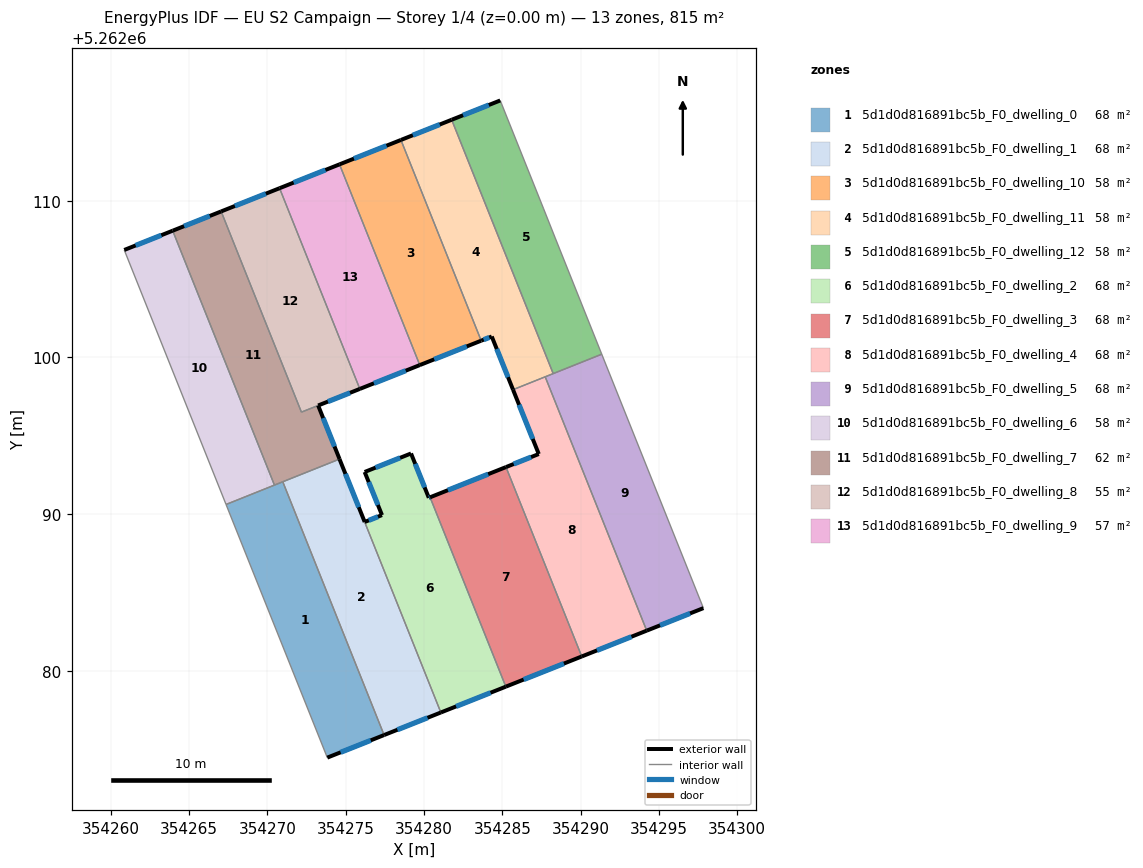
=== STOREY PLAN SPEC (per zone: floor XY polygon, exterior-wall plan segments, windows/doors) ===
zone 1: 5d1d0d816891bc5b_F0_dwelling_0  (67.9 m²)
  floor: (354270.99, 5262092.07) (354277.46, 5262075.90) (354273.83, 5262074.46) (354267.37, 5262090.62)
  exterior wall: (354273.83, 5262074.46) – (354277.46, 5262075.90)  [3.9 m]
    window: (354274.68, 5262074.80) – (354276.61, 5262075.56)  [3.3 m²]
  interior walls: 4
zone 2: 5d1d0d816891bc5b_F0_dwelling_1  (67.9 m²)
  floor: (354274.61, 5262093.51) (354281.08, 5262077.34) (354277.46, 5262075.90) (354270.99, 5262092.07)
  exterior wall: (354277.46, 5262075.90) – (354281.08, 5262077.34)  [3.9 m]
    window: (354278.31, 5262076.24) – (354280.23, 5262077.00)  [3.3 m²]
  interior walls: 3
zone 3: 5d1d0d816891bc5b_F0_dwelling_10  (58.2 m²)
  floor: (354278.53, 5262113.88) (354283.66, 5262101.07) (354279.74, 5262099.51) (354274.61, 5262112.33)
  exterior wall: (354279.74, 5262099.51) – (354283.66, 5262101.07)  [4.2 m]
    window: (354280.66, 5262099.88) – (354282.73, 5262100.71)  [3.6 m²]
  exterior wall: (354278.53, 5262113.88) – (354274.61, 5262112.33)  [4.2 m]
    window: (354277.61, 5262113.52) – (354275.53, 5262112.69)  [3.6 m²]
  interior walls: 2
zone 4: 5d1d0d816891bc5b_F0_dwelling_11  (58.2 m²)
  floor: (354281.77, 5262115.17) (354288.25, 5262098.97) (354285.69, 5262097.95) (354284.33, 5262101.34) (354283.66, 5262101.07) (354278.53, 5262113.88)
  exterior wall: (354281.77, 5262115.17) – (354278.53, 5262113.88)  [3.5 m]
    window: (354281.01, 5262114.87) – (354279.29, 5262114.19)  [2.9 m²]
  exterior wall: (354284.33, 5262101.34) – (354285.69, 5262097.95)  [3.7 m]
    window: (354284.65, 5262100.54) – (354285.37, 5262098.74)  [3.1 m²]
  exterior wall: (354283.66, 5262101.07) – (354284.33, 5262101.34)  [0.7 m]
    window: (354283.81, 5262101.14) – (354284.17, 5262101.28)  [0.6 m²]
  interior walls: 4
zone 5: 5d1d0d816891bc5b_F0_dwelling_12  (58.2 m²)
  floor: (354284.87, 5262116.41) (354287.62, 5262109.53) (354288.38, 5262107.62) (354291.35, 5262100.21) (354288.25, 5262098.97) (354281.77, 5262115.17)
  exterior wall: (354284.87, 5262116.41) – (354281.77, 5262115.17)  [3.3 m]
    window: (354284.14, 5262116.12) – (354282.50, 5262115.46)  [2.8 m²]
  interior walls: 5
zone 6: 5d1d0d816891bc5b_F0_dwelling_2  (67.9 m²)
  floor: (354280.39, 5262091.08) (354285.23, 5262078.99) (354281.08, 5262077.34) (354274.61, 5262093.51) (354276.22, 5262089.50) (354277.32, 5262089.94) (354276.22, 5262092.69) (354279.18, 5262093.87) (354280.31, 5262091.04)
  exterior wall: (354277.32, 5262089.94) – (354276.22, 5262089.50)  [1.2 m]
    window: (354277.06, 5262089.84) – (354276.48, 5262089.60)  [1.0 m²]
  exterior wall: (354276.22, 5262092.69) – (354277.32, 5262089.94)  [3.0 m]
    window: (354276.48, 5262092.05) – (354277.06, 5262090.59)  [2.5 m²]
  exterior wall: (354279.18, 5262093.87) – (354276.22, 5262092.69)  [3.2 m]
    window: (354278.48, 5262093.60) – (354276.91, 5262092.97)  [2.7 m²]
  exterior wall: (354280.31, 5262091.04) – (354279.18, 5262093.87)  [3.0 m]
    window: (354280.05, 5262091.71) – (354279.44, 5262093.21)  [2.6 m²]
  exterior wall: (354280.39, 5262091.08) – (354280.31, 5262091.04)  [0.1 m]
    window: (354280.37, 5262091.07) – (354280.33, 5262091.05)  [0.1 m²]
  exterior wall: (354281.08, 5262077.34) – (354285.23, 5262078.99)  [4.5 m]
    window: (354282.05, 5262077.73) – (354284.25, 5262078.60)  [3.8 m²]
  exterior wall: (354276.22, 5262089.50) – (354274.61, 5262093.51)  [4.3 m]
    window: (354275.84, 5262090.44) – (354274.99, 5262092.57)  [3.6 m²]
  interior walls: 2
zone 7: 5d1d0d816891bc5b_F0_dwelling_3  (67.9 m²)
  floor: (354285.24, 5262093.00) (354290.07, 5262080.92) (354285.23, 5262078.99) (354280.39, 5262091.08)
  exterior wall: (354285.23, 5262078.99) – (354290.07, 5262080.92)  [5.2 m]
    window: (354286.36, 5262079.44) – (354288.94, 5262080.46)  [4.4 m²]
  exterior wall: (354285.24, 5262093.00) – (354280.39, 5262091.08)  [5.2 m]
    window: (354284.10, 5262092.55) – (354281.53, 5262091.53)  [4.4 m²]
  interior walls: 2
zone 8: 5d1d0d816891bc5b_F0_dwelling_4  (67.9 m²)
  floor: (354287.74, 5262098.77) (354294.22, 5262082.56) (354290.07, 5262080.92) (354285.24, 5262093.00) (354287.33, 5262093.84) (354285.69, 5262097.95)
  exterior wall: (354285.69, 5262097.95) – (354287.33, 5262093.84)  [4.4 m]
    window: (354286.07, 5262096.98) – (354286.94, 5262094.80)  [3.7 m²]
  exterior wall: (354290.07, 5262080.92) – (354294.22, 5262082.56)  [4.5 m]
    window: (354291.05, 5262081.30) – (354293.25, 5262082.18)  [3.8 m²]
  exterior wall: (354287.33, 5262093.84) – (354285.24, 5262093.00)  [2.3 m]
    window: (354286.84, 5262093.64) – (354285.73, 5262093.20)  [1.9 m²]
  interior walls: 3
zone 9: 5d1d0d816891bc5b_F0_dwelling_5  (67.9 m²)
  floor: (354291.35, 5262100.21) (354297.84, 5262084.00) (354294.22, 5262082.56) (354287.74, 5262098.77)
  exterior wall: (354294.22, 5262082.56) – (354297.84, 5262084.00)  [3.9 m]
    window: (354295.07, 5262082.90) – (354296.99, 5262083.66)  [3.3 m²]
  interior walls: 4
zone 10: 5d1d0d816891bc5b_F0_dwelling_6  (58.2 m²)
  floor: (354263.96, 5262108.09) (354270.46, 5262091.85) (354267.37, 5262090.62) (354260.87, 5262106.86)
  exterior wall: (354263.96, 5262108.09) – (354260.87, 5262106.86)  [3.3 m]
    window: (354263.24, 5262107.80) – (354261.60, 5262107.15)  [2.8 m²]
  interior walls: 3
zone 11: 5d1d0d816891bc5b_F0_dwelling_7  (62.4 m²)
  floor: (354267.06, 5262109.32) (354272.18, 5262096.51) (354273.25, 5262096.94) (354274.61, 5262093.52) (354270.46, 5262091.85) (354263.96, 5262108.09)
  exterior wall: (354267.06, 5262109.32) – (354263.96, 5262108.09)  [3.3 m]
    window: (354266.33, 5262109.03) – (354264.69, 5262108.38)  [2.8 m²]
  exterior wall: (354274.61, 5262093.52) – (354273.25, 5262096.94)  [3.7 m]
    window: (354274.29, 5262094.32) – (354273.57, 5262096.13)  [3.1 m²]
  interior walls: 5
zone 12: 5d1d0d816891bc5b_F0_dwelling_8  (55.4 m²)
  floor: (354270.78, 5262110.80) (354275.91, 5262097.99) (354272.18, 5262096.51) (354267.06, 5262109.32)
  exterior wall: (354270.78, 5262110.80) – (354267.06, 5262109.32)  [4.0 m]
    window: (354269.91, 5262110.46) – (354267.93, 5262109.67)  [3.4 m²]
  exterior wall: (354273.25, 5262096.94) – (354275.91, 5262097.99)  [2.9 m]
    window: (354273.87, 5262097.18) – (354275.28, 5262097.75)  [2.4 m²]
  interior walls: 3
zone 13: 5d1d0d816891bc5b_F0_dwelling_9  (56.8 m²)
  floor: (354274.61, 5262112.33) (354279.74, 5262099.51) (354275.91, 5262097.99) (354270.78, 5262110.80)
  exterior wall: (354275.91, 5262097.99) – (354279.74, 5262099.51)  [4.1 m]
    window: (354276.81, 5262098.35) – (354278.84, 5262099.16)  [3.5 m²]
  exterior wall: (354274.61, 5262112.33) – (354270.78, 5262110.80)  [4.1 m]
    window: (354273.71, 5262111.97) – (354271.68, 5262111.16)  [3.5 m²]
  interior walls: 2

=== DERIVED (storey summary) ===
Building: EU S2 Campaign
Storey: 1 of 4  (floor level z = 0.00 m)
Storey gross floor area: 814.9 m²
Zones on this storey: 13
  - 5d1d0d816891bc5b_F0_dwelling_0: floor 67.9 m²; exterior wall 3.9 m (11.7 m²); 1 window(s) 3.3 m²; WWR 28.1%
  - 5d1d0d816891bc5b_F0_dwelling_1: floor 67.9 m²; exterior wall 3.9 m (11.7 m²); 1 window(s) 3.3 m²; WWR 28.1%
  - 5d1d0d816891bc5b_F0_dwelling_10: floor 58.2 m²; exterior wall 8.4 m (25.3 m²); 2 window(s) 7.1 m²; WWR 28.1%
  - 5d1d0d816891bc5b_F0_dwelling_11: floor 58.2 m²; exterior wall 7.9 m (23.6 m²); 3 window(s) 6.6 m²; WWR 28.1%
  - 5d1d0d816891bc5b_F0_dwelling_12: floor 58.2 m²; exterior wall 3.3 m (10.0 m²); 1 window(s) 2.8 m²; WWR 28.1%
  - 5d1d0d816891bc5b_F0_dwelling_2: floor 67.9 m²; exterior wall 19.3 m (57.8 m²); 7 window(s) 16.3 m²; WWR 28.1%
  - 5d1d0d816891bc5b_F0_dwelling_3: floor 67.9 m²; exterior wall 10.4 m (31.3 m²); 2 window(s) 8.8 m²; WWR 28.1%
  - 5d1d0d816891bc5b_F0_dwelling_4: floor 67.9 m²; exterior wall 11.1 m (33.4 m²); 3 window(s) 9.4 m²; WWR 28.1%
  - 5d1d0d816891bc5b_F0_dwelling_5: floor 67.9 m²; exterior wall 3.9 m (11.7 m²); 1 window(s) 3.3 m²; WWR 28.1%
  - 5d1d0d816891bc5b_F0_dwelling_6: floor 58.2 m²; exterior wall 3.3 m (10.0 m²); 1 window(s) 2.8 m²; WWR 28.1%
  - 5d1d0d816891bc5b_F0_dwelling_7: floor 62.4 m²; exterior wall 7.0 m (21.0 m²); 2 window(s) 5.9 m²; WWR 28.1%
  - 5d1d0d816891bc5b_F0_dwelling_8: floor 55.4 m²; exterior wall 6.9 m (20.6 m²); 2 window(s) 5.8 m²; WWR 28.1%
  - 5d1d0d816891bc5b_F0_dwelling_9: floor 56.8 m²; exterior wall 8.2 m (24.7 m²); 2 window(s) 7.0 m²; WWR 28.1%
Zone adjacency (shared interzone walls):
  - 5d1d0d816891bc5b_F0_dwelling_0 ↔ 5d1d0d816891bc5b_F0_dwelling_1
  - 5d1d0d816891bc5b_F0_dwelling_0 ↔ 5d1d0d816891bc5b_F0_dwelling_6
  - 5d1d0d816891bc5b_F0_dwelling_0 ↔ 5d1d0d816891bc5b_F0_dwelling_7
  - 5d1d0d816891bc5b_F0_dwelling_1 ↔ 5d1d0d816891bc5b_F0_dwelling_2
  - 5d1d0d816891bc5b_F0_dwelling_1 ↔ 5d1d0d816891bc5b_F0_dwelling_7
  - 5d1d0d816891bc5b_F0_dwelling_10 ↔ 5d1d0d816891bc5b_F0_dwelling_11
  - 5d1d0d816891bc5b_F0_dwelling_10 ↔ 5d1d0d816891bc5b_F0_dwelling_9
  - 5d1d0d816891bc5b_F0_dwelling_11 ↔ 5d1d0d816891bc5b_F0_dwelling_12
  - 5d1d0d816891bc5b_F0_dwelling_11 ↔ 5d1d0d816891bc5b_F0_dwelling_4
  - 5d1d0d816891bc5b_F0_dwelling_11 ↔ 5d1d0d816891bc5b_F0_dwelling_5
  - 5d1d0d816891bc5b_F0_dwelling_12 ↔ 5d1d0d816891bc5b_F0_dwelling_5
  - 5d1d0d816891bc5b_F0_dwelling_2 ↔ 5d1d0d816891bc5b_F0_dwelling_3
  - 5d1d0d816891bc5b_F0_dwelling_3 ↔ 5d1d0d816891bc5b_F0_dwelling_4
  - 5d1d0d816891bc5b_F0_dwelling_4 ↔ 5d1d0d816891bc5b_F0_dwelling_5
  - 5d1d0d816891bc5b_F0_dwelling_6 ↔ 5d1d0d816891bc5b_F0_dwelling_7
  - 5d1d0d816891bc5b_F0_dwelling_7 ↔ 5d1d0d816891bc5b_F0_dwelling_8
  - 5d1d0d816891bc5b_F0_dwelling_8 ↔ 5d1d0d816891bc5b_F0_dwelling_9